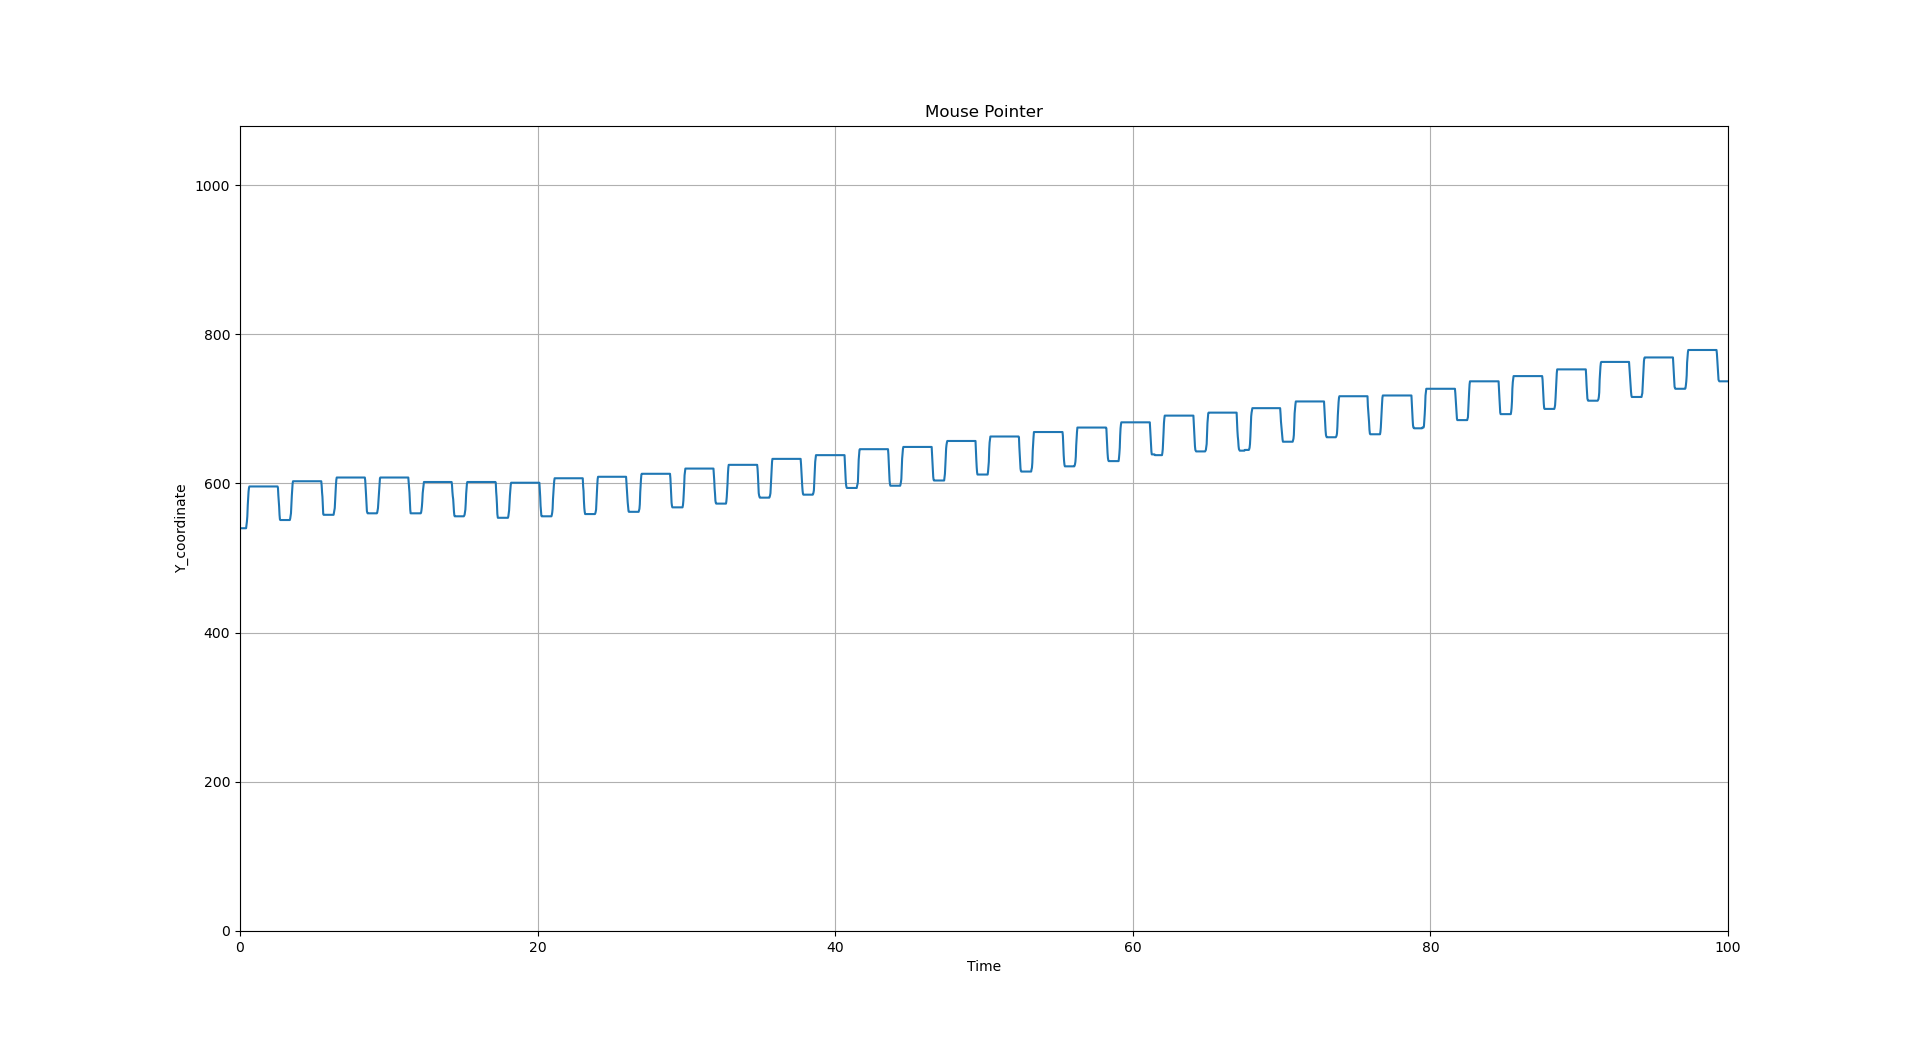

The file beside this chart, header and first rows:
, time, value
0, 0, 540
1, 0.07181, 540.0
2, 0.1038, 540.0
3, 0.5811, 540.0
4, 0.3825, 540.0
5, 0.4083, 540.0
6, 0.4387, 540.0
7, 0.4637, 544.0
8, 0.4928, 549.0
9, 0.5193, 556.0
10, 0.5513, 571.0
11, 0.5738, 580.0
12, 0.6017, 589.0
13, 0.6304, 594.0
14, 0.6584, 596.0
15, 0.6855, 596.0
16, 0.7139, 596.0
17, 0.7389, 596.0
18, 0.767, 596.0
19, 0.7976, 596.0
20, 0.8245, 596.0
21, 0.8488, 596.0
22, 0.8754, 596.0
23, 0.9013, 596.0
24, 0.9288, 596.0
25, 0.9523, 596.0
26, 0.9791, 596.0
27, 1.011, 596.0
28, 1.035, 596.0
29, 1.061, 596.0
30, 1.086, 596.0
31, 1.111, 596.0
32, 1.138, 596.0
33, 1.162, 596.0
34, 1.187, 596.0
35, 1.212, 596.0
36, 1.239, 596.0
37, 1.263, 596.0
38, 1.289, 596.0
39, 1.313, 596.0
40, 1.34, 596.0
41, 1.367, 596.0
42, 1.392, 596.0
43, 1.417, 596.0
44, 1.444, 596.0
45, 1.468, 596.0
46, 1.493, 596.0
47, 1.518, 596.0
48, 1.546, 596.0
49, 1.57, 596.0
50, 1.595, 596.0
51, 1.62, 596.0
52, 1.647, 596.0
53, 1.671, 596.0
54, 1.696, 596.0
55, 1.721, 596.0
56, 1.749, 596.0
57, 1.773, 596.0
58, 1.8, 596.0
59, 1.824, 596.0
... 3,753 more rows
